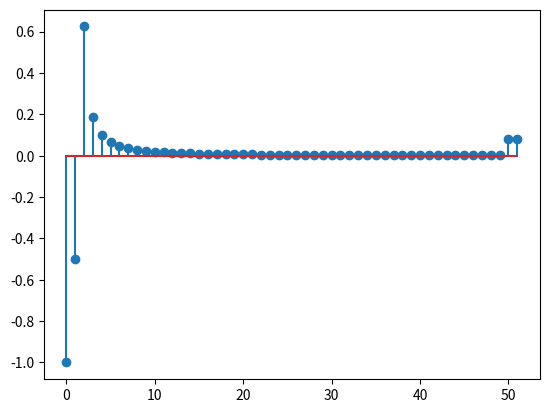

Recreate this plot in Python.
import numpy as np
from scipy import signal
import matplotlib.pyplot as plt
from math import comb
import scipy

h = [-1,0,1]

x = np.zeros(50)
for i in range(50):
  x[i] = comb(2*i,i)*(0.25**i)

a,b,c,d = np.zeros(14),np.zeros(14),np.zeros(14),np.zeros(14)


for i in range(50):
  if(i<14):
    a[i] = x[i]
  elif(i<28):
    b[i-14] = x[i]
  elif(i<42):
    c[i-28] = x[i]
  else:
    d[i-42] = x[i]


y1 = scipy.signal.fftconvolve(a,h)

y2 = scipy.signal.fftconvolve(b,h)
y3 = scipy.signal.fftconvolve(c,h)
y4 = scipy.signal.fftconvolve(d,h)

y = np.zeros(52)

print(y1.shape)



for i in range(52):
    if(i<16):
        y[i] = y[i] + y1[i]
    if(14<=i<30):
        y[i] = y[i] + y2[i-14]
    if(28<=i<44):
        y[i] = y[i] + y3[i-28]
    if(42<=i<52):
        y[i] = y[i] + y4[i-42]

plt.stem(y)
plt.show()
